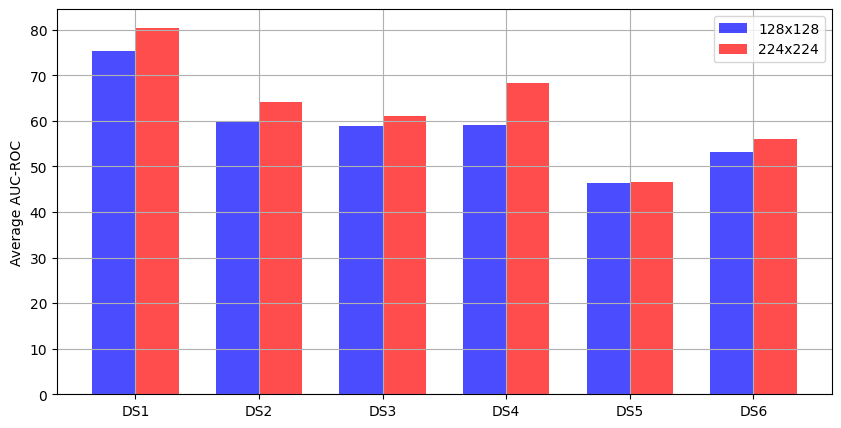

Here is the Python script that generated this plot:
import pandas as pd
import matplotlib.pyplot as plt

# Data from the table
data = {
    'Dataset': ['DS1', 'DS1', 'DS2', 'DS2', 'DS3', 'DS3', 'DS4', 'DS4', 'DS5', 'DS5', 'DS6', 'DS6'],
    'Model': ['128x128', '224x224', '128x128', '224x224', '128x128', '224x224', '128x128', '224x224',
              '128x128', '224x224', '128x128', '224x224'],
    'Test-1': [84.68, 87.02, 63.97, 67.22, 33.61, 35.76, 68.14, 64.67, 21.71, 21.92, 53.85, 54.65],
    'Test-2': [88.68, 96.37, 84.96, 93.42, 76.09, 75.37, 60.76, 78.32, 48.88, 40.41, 54.46, 55.3],
    'Test-3': [76.74, 92.46, 53.93, 59.12, 83.23, 87.27, 49.92, 72.22, 69.03, 71.78, 69.77, 70.97],
    'Test-4': [49.4, 52.37, 54.88, 54.12, 24.93, 30.84, 67.96, 64.68, 22.5, 23.5, 61.49, 63.36],
    'Test-5': [85.87, 80.87, 48.13, 55.12, 69.25, 65.23, 57.75, 75.25, 72.8, 73.25, 20.13, 25.25],
    'Test-6': [66.21, 73.72, 52.88, 56.04, 66.5, 71.95, 50.68, 54.3, 43.65, 48.95, 59.8, 64.14],
    'Average': [75.26, 80.47, 59.79, 64.17, 58.94, 61.07, 59.20, 68.24, 46.43, 46.64, 53.25, 55.95]
}

# Create DataFrame
df = pd.DataFrame(data)

# Filter out the data for 128x128 and 224x224 models
df_128 = df[df['Model'] == '128x128']
df_224 = df[df['Model'] == '224x224']

# Setting the positions and width for the bars
pos = list(range(len(df_128['Average'])))
width = 0.35
plt.rcParams['font.family'] = 'Times New Roman'
# Plotting the bar chart
fig, ax = plt.subplots(figsize=(10, 5))
plt.bar(pos, df_128['Average'], width, alpha=0.7, color='blue', label='128x128')
plt.bar([p + width for p in pos], df_224['Average'], width, alpha=0.7, color='red', label='224x224')

# Setting the y-axis label, chart title, and ticks
ax.set_ylabel('Average AUC-ROC')
# ax.set_title('Comparison of Model Performance (128x128 vs 224x224)')
ax.set_title('')
ax.set_xticks([p + 0.5 * width for p in pos])
ax.set_xticklabels(df_128['Dataset'])

# Adding the legend and grid
plt.legend(['128x128', '224x224'], loc='upper right')
plt.grid()
plt.show()
